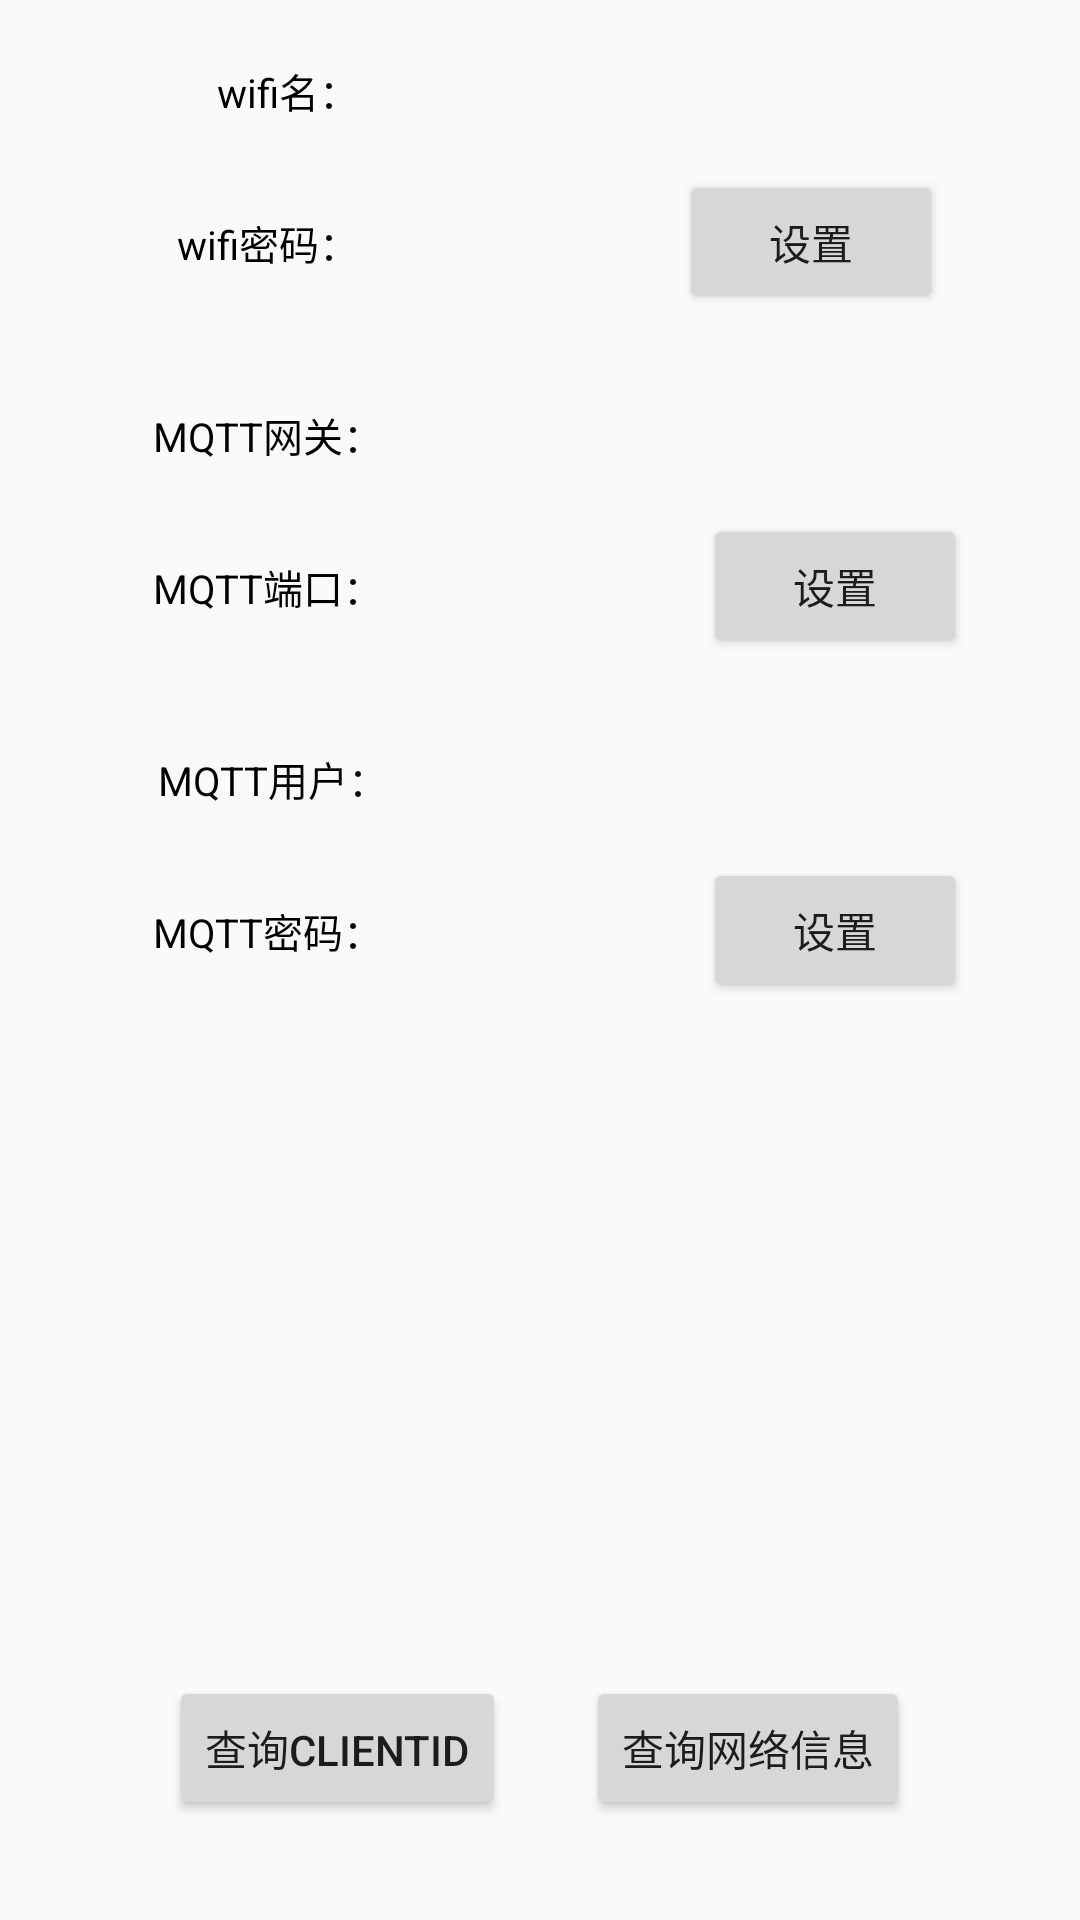

This screen was rendered from an Android layout file. Write that file and the resources it references.
<!-- AndroidManifest.xml: application theme AppTheme -->
<!-- res/layout/fragment_network_setting.xml -->
<?xml version="1.0" encoding="utf-8"?>
<RelativeLayout xmlns:android="http://schemas.android.com/apk/res/android"
                android:layout_width="match_parent"
                android:layout_height="match_parent">
    <LinearLayout
        android:id="@+id/ll_ssid"
        android:layout_width="wrap_content"
        android:layout_height="wrap_content"
        android:layout_alignStart="@id/ll_ssid_password"
        android:layout_marginTop="50px"
        android:orientation="horizontal"

        >

        <TextView
            android:layout_width="wrap_content"
            android:layout_height="wrap_content"
            android:layout_centerVertical="true"
            android:background="@color/transparent"
            android:gravity="right"
            android:text="        wifi名："
            android:textColor="@color/black"
            android:textSize="40px"/>

        <EditText
            android:id="@+id/et_ssid"
            android:layout_width="300px"
            android:layout_height="70px"
            android:background="@drawable/edit_bg"
            android:gravity="center"


            />
    </LinearLayout>
    <LinearLayout
        android:id="@+id/ll_ssid_password"
        android:layout_width="wrap_content"
        android:layout_height="wrap_content"
        android:layout_below="@id/ll_ssid"
        android:layout_centerHorizontal="true"
        android:layout_marginTop="50px"
        android:orientation="horizontal"

        >
        <TextView
            android:layout_width="wrap_content"
            android:layout_height="wrap_content"
            android:layout_centerVertical="true"
            android:background="@color/transparent"
            android:text="    wifi密码："
            android:gravity="right"
            android:textColor="@color/black"
            android:textSize="40px" />
        <EditText
            android:id="@+id/et_ssid_password"
            android:layout_width="300px"
            android:layout_height="70px"
            android:background="@drawable/edit_bg"
            android:gravity="center"
            />
        <Button
            android:id="@+id/btn_set_ssid"
            android:layout_width="wrap_content"
            android:layout_height="wrap_content"
            android:layout_marginLeft="20px"
            android:text="设置"
            />
    </LinearLayout>
    <LinearLayout
        android:id="@+id/ll_mqtt_server"
        android:layout_width="wrap_content"
        android:layout_height="wrap_content"
        android:layout_alignStart="@id/ll_mqtt_port"
        android:layout_below="@id/ll_ssid_password"
        android:layout_marginTop="80px"
        android:orientation="horizontal"

        >

        <TextView
            android:layout_width="wrap_content"
            android:layout_height="wrap_content"
            android:layout_centerVertical="true"
            android:background="@color/transparent"
            android:gravity="right"
            android:text="    MQTT网关："
            android:textColor="@color/black"
            android:textSize="40px"/>

        <EditText
            android:id="@+id/et_mqtt_server"
            android:layout_width="300px"
            android:layout_height="70px"
            android:background="@drawable/edit_bg"
            android:gravity="center"


            />
    </LinearLayout>
    <LinearLayout
        android:id="@+id/ll_mqtt_port"
        android:layout_width="wrap_content"
        android:layout_height="wrap_content"
        android:layout_below="@id/ll_mqtt_server"
        android:layout_centerHorizontal="true"
        android:layout_marginTop="50px"
        android:orientation="horizontal"

        >
        <TextView
            android:layout_width="wrap_content"
            android:layout_height="wrap_content"
            android:layout_centerVertical="true"
            android:background="@color/transparent"
            android:text="    MQTT端口："
            android:gravity="right"
            android:textColor="@color/black"
            android:textSize="40px" />
        <EditText
            android:id="@+id/et_mqtt_port"
            android:layout_width="300px"
            android:layout_height="70px"
            android:background="@drawable/edit_bg"
            android:gravity="center"
            />
        <Button
            android:id="@+id/btn_set_mqtt_server"
            android:layout_width="wrap_content"
            android:layout_height="wrap_content"
            android:layout_marginLeft="20px"
            android:text="设置"
            />
    </LinearLayout>
    <LinearLayout
        android:id="@+id/ll_mqtt_user"
        android:layout_width="wrap_content"
        android:layout_height="wrap_content"
        android:layout_alignStart="@id/ll_ssid_password"
        android:layout_below="@id/ll_mqtt_port"
        android:layout_marginTop="80px"
        android:orientation="horizontal"

        >

        <TextView
            android:layout_width="wrap_content"
            android:layout_height="wrap_content"
            android:layout_centerVertical="true"
            android:background="@color/transparent"
            android:gravity="right"
            android:text="  MQTT用户："
            android:textColor="@color/black"
            android:textSize="40px"/>

        <EditText
            android:id="@+id/et_mqtt_user"
            android:layout_width="300px"
            android:layout_height="70px"
            android:background="@drawable/edit_bg"
            android:gravity="center"


            />
    </LinearLayout>
    <LinearLayout
        android:id="@+id/ll_mqtt_password"
        android:layout_width="wrap_content"
        android:layout_height="wrap_content"
        android:layout_below="@id/ll_mqtt_user"
        android:layout_centerHorizontal="true"
        android:layout_marginTop="50px"
        android:orientation="horizontal"

        >
        <TextView
            android:layout_width="wrap_content"
            android:layout_height="wrap_content"
            android:layout_centerVertical="true"
            android:background="@color/transparent"
            android:text="    MQTT密码："
            android:gravity="right"
            android:textColor="@color/black"
            android:textSize="40px" />
        <EditText
            android:id="@+id/et_mqtt_password"
            android:layout_width="300px"
            android:layout_height="70px"
            android:background="@drawable/edit_bg"
            android:gravity="center"
            />
        <Button
            android:id="@+id/btn_set_mqtt_user"
            android:layout_width="wrap_content"
            android:layout_height="wrap_content"
            android:layout_marginLeft="20px"
            android:text="设置"
            />
    </LinearLayout>
    <RelativeLayout
        android:layout_width="wrap_content"
        android:layout_height="wrap_content"
        android:layout_centerHorizontal="true"
        android:layout_alignParentBottom="true"
       android:layout_marginBottom="100px"

        >
        <Button
            android:id="@+id/btn_find_client"
            android:layout_width="wrap_content"
            android:layout_height="wrap_content"
            android:text="查询clientId"
            />
        <Button
            android:id="@+id/btn_find_all"
            android:layout_width="wrap_content"
            android:layout_height="wrap_content"
            android:layout_toRightOf="@id/btn_find_client"
            android:layout_marginLeft="80px"
            android:text="查询网络信息"
            />
    </RelativeLayout>
</RelativeLayout>
<!-- resources referenced by this layout -->
<resources>
  <color name="black">#ff000000</color>
  <color name="transparent">#00000000</color>
  <style name="AppTheme" parent="Theme.AppCompat.Light.NoActionBar">
          
          <item name="colorPrimary">@color/colorPrimary</item>
          <item name="colorPrimaryDark">@color/colorPrimaryDark</item>
          <item name="colorAccent">@color/colorAccent</item>
      </style>
  <color name="colorPrimary">#3fb586</color>
  <color name="colorPrimaryDark">#379a72</color>
  <color name="colorAccent">#3fb586</color>
</resources>
